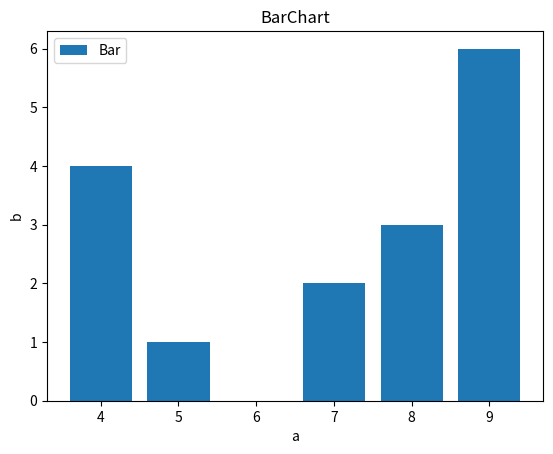

Generate this figure with matplotlib:
import matplotlib.pyplot as plt 
a = [5,7,8,4,9,9] 
b = [1,2,3,4,5,6] 

plt.bar(a, b)

plt.title("BarChart")
plt.xlabel("a")
plt.ylabel("b")
plt.legend(["Bar"])
plt.show()
